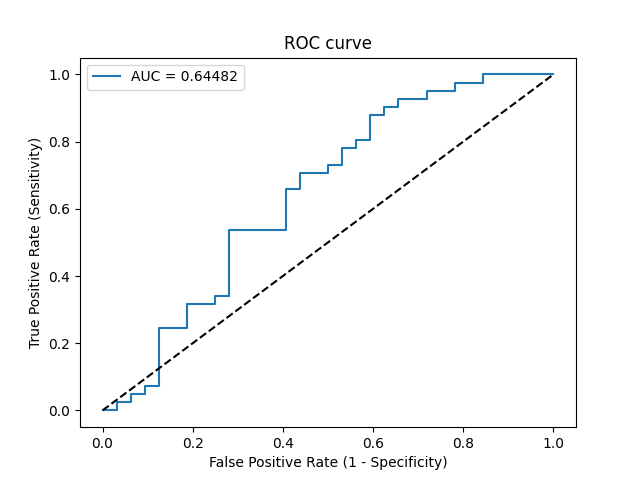

The table this chart was drawn from, first rows:
Threshold, Sensitivity, Specificity, NPV, PPV
inf, 0.0, 1.0, 0.4384, 0
0.7948, 0.0, 0.9688, 0.4306, 0.0
0.7939, 0.02439, 0.9688, 0.4366, 0.5
0.7913, 0.02439, 0.9375, 0.4286, 0.3333
0.7856, 0.04878, 0.9375, 0.4348, 0.5
0.7794, 0.04878, 0.9062, 0.4265, 0.4
0.7647, 0.07317, 0.9062, 0.4328, 0.5
0.7621, 0.07317, 0.875, 0.4242, 0.4286
0.6752, 0.2439, 0.875, 0.4746, 0.7143
0.6521, 0.2439, 0.8125, 0.4561, 0.625
0.636, 0.3171, 0.8125, 0.4815, 0.6842
0.622, 0.3171, 0.75, 0.4615, 0.619
0.6126, 0.3415, 0.75, 0.4706, 0.6364
0.6103, 0.3415, 0.7188, 0.46, 0.6087
0.5794, 0.5366, 0.7188, 0.5476, 0.7097
0.5665, 0.5366, 0.5938, 0.5, 0.6286
0.5549, 0.6585, 0.5938, 0.5758, 0.675
0.5489, 0.6585, 0.5625, 0.5625, 0.6585
0.5428, 0.7073, 0.5625, 0.6, 0.6744
0.5321, 0.7073, 0.5, 0.5714, 0.6444
0.5321, 0.7317, 0.5, 0.5926, 0.6522
0.53, 0.7317, 0.4688, 0.5769, 0.6383
0.5259, 0.7805, 0.4688, 0.625, 0.6531
0.518, 0.7805, 0.4375, 0.6087, 0.64
0.5118, 0.8049, 0.4375, 0.6364, 0.6471
0.5003, 0.8049, 0.4062, 0.619, 0.6346
0.4828, 0.878, 0.4062, 0.7222, 0.6545
0.4758, 0.878, 0.375, 0.7059, 0.6429
0.4751, 0.9024, 0.375, 0.75, 0.6491
0.4712, 0.9024, 0.3438, 0.7333, 0.6379
0.4584, 0.9268, 0.3438, 0.7857, 0.6441
0.449, 0.9268, 0.2812, 0.75, 0.623
0.4484, 0.9512, 0.2812, 0.8182, 0.629
0.4156, 0.9512, 0.2188, 0.7778, 0.6094
0.4135, 0.9756, 0.2188, 0.875, 0.6154
0.3764, 0.9756, 0.1562, 0.8333, 0.597
0.3714, 1.0, 0.1562, 1.0, 0.6029
0.2624, 1.0, 0.0, 0, 0.5616
